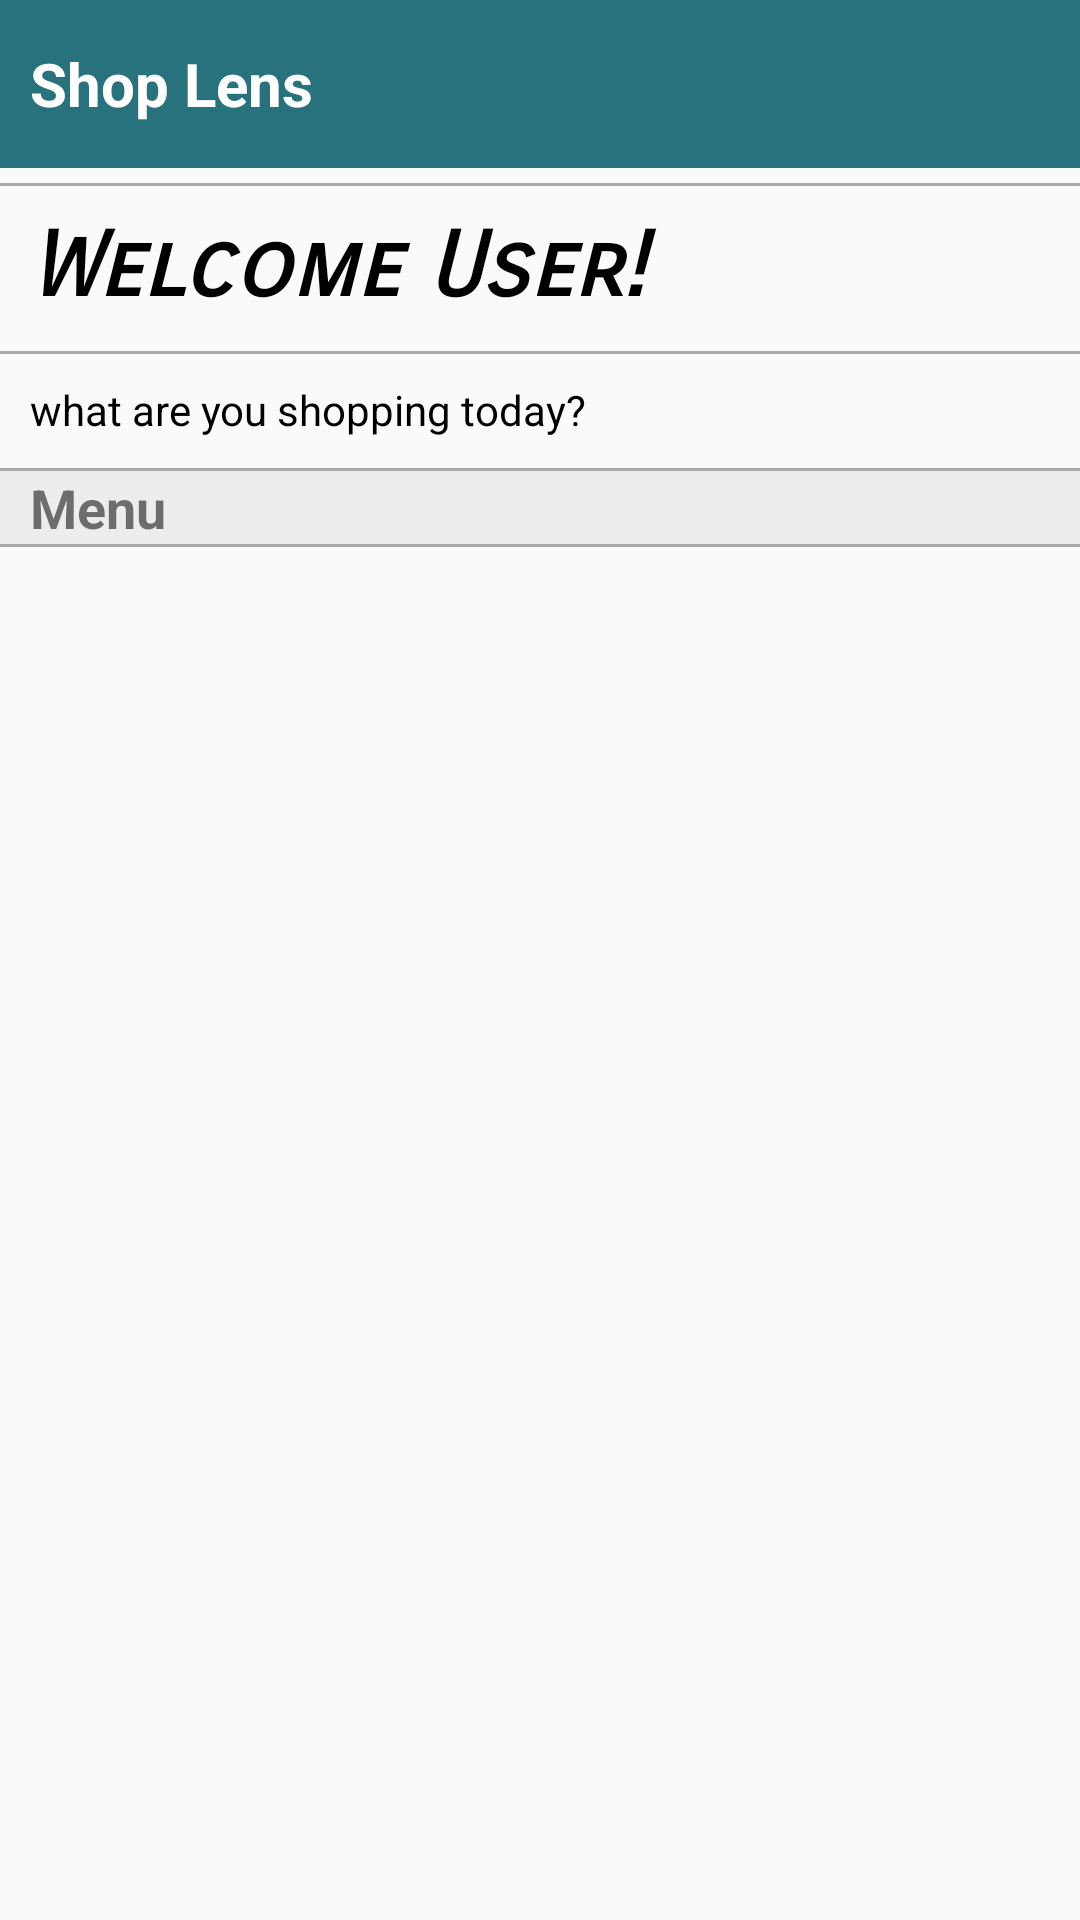

The Android layout XML behind this screen, and the referenced resources:
<!-- AndroidManifest.xml: application theme AppTheme -->
<!-- res/layout/activity_home.xml -->
<?xml version="1.0" encoding="utf-8"?>
<RelativeLayout xmlns:android="http://schemas.android.com/apk/res/android"
    xmlns:app="http://schemas.android.com/apk/res-auto"
    xmlns:tools="http://schemas.android.com/tools"
    android:layout_width="match_parent"
    android:layout_height="match_parent"
    tools:context=".HomeActivity">

    <RelativeLayout
        android:layout_width="wrap_content"
        android:layout_height="wrap_content"
        android:id="@+id/toolBarLayout">

        <androidx.appcompat.widget.Toolbar
            android:id="@+id/homeToolBar"
            android:layout_width="match_parent"
            android:layout_height="?actionBarSize"
            android:background="@drawable/custom_toolbar"
            android:elevation="5dp"
            android:theme="@style/Base.ThemeOverlay.AppCompat.Dark.ActionBar"
            app:contentInsetLeft="0dp"
            app:contentInsetStart="0dp"
            app:contentInsetStartWithNavigation="0dp"
            app:popupTheme="@style/MenuStyle">

            <TextView
                android:layout_width="wrap_content"
                android:layout_height="wrap_content"
                android:id="@+id/toolBarTextView"
                android:textSize="20sp"
                android:text="Shop Lens"
                android:layout_marginLeft="10dp"
                android:textColor="#fff"
                android:textStyle="bold" />

        </androidx.appcompat.widget.Toolbar>

    </RelativeLayout>

    <View
        android:layout_width="match_parent"
        android:layout_height="1dp"
        android:background="@android:color/darker_gray"
        android:layout_alignTop="@id/welcomeTextView"
        />

    <TextView
        android:layout_width="match_parent"
        android:layout_height="wrap_content"
        android:layout_below="@id/toolBarLayout"
        android:layout_marginTop="5dp"
        android:fontFamily="sans-serif-smallcaps"
        android:padding="10dp"
        android:id="@+id/welcomeTextView"
        android:textColor="#000000"
        android:text="Welcome User!"
        android:textSize="30sp"
        android:textStyle="bold|italic" />

    <View
        android:layout_width="match_parent"
        android:layout_height="1dp"
        android:background="@android:color/darker_gray"
        android:layout_below="@id/welcomeTextView"
        />

    <TextView
        android:layout_width="match_parent"
        android:layout_height="wrap_content"
        android:padding="10dp"
        android:textColor="#000000"
        android:id="@+id/text"
        android:text="what are you shopping today?"
        android:layout_below="@+id/welcomeTextView"
        />

    <View
        android:layout_width="match_parent"
        android:layout_height="1dp"
        android:background="@android:color/darker_gray"
        android:layout_below="@id/text"
        android:id="@+id/line"
        />

    <TextView
        android:layout_width="match_parent"
        android:layout_height="wrap_content"
        android:layout_below="@id/line"
        android:text="Menu"
        android:paddingLeft="10dp"
        android:textStyle="bold"
        android:id="@+id/text2"
        android:textSize="18sp"
        android:background="#ededed"
        />

    <View
        android:layout_width="match_parent"
        android:layout_height="1dp"
        android:id="@+id/line2"
        android:background="@android:color/darker_gray"
        android:layout_below="@id/text2"
        />

    <androidx.recyclerview.widget.RecyclerView
        android:layout_width="match_parent"
        android:layout_height="wrap_content"
        android:layout_below="@id/line2"
        android:padding="4dp"
        android:id="@+id/shoppingMenuRecyclerView"
        android:scrollbars="vertical"
        />






</RelativeLayout>
<!-- resources referenced by this layout -->
<resources>
  <!-- drawable custom_toolbar (drawable) -->
  <?xml version="1.0" encoding="utf-8"?>
  <shape xmlns:android="http://schemas.android.com/apk/res/android"
      android:shape="rectangle">
      <gradient
          android:startColor="#28727D"
          android:endColor="#28727D"/>
  </shape>
  <style name="MenuStyle" parent="Theme.AppCompat.Light">
          <item name="android:background">@android:color/white</item>
      </style>
  <style name="AppTheme" parent="Theme.AppCompat.Light.NoActionBar">
          
          <item name="colorPrimary">@color/colorPrimary</item>
          <item name="colorPrimaryDark">@color/colorPrimaryDark</item>
          <item name="colorAccent">@color/colorAccent</item>
      </style>
  <color name="colorPrimary">#28727D</color>
  <color name="colorPrimaryDark">#28727D</color>
  <color name="colorAccent">#03DAC5</color>
</resources>
